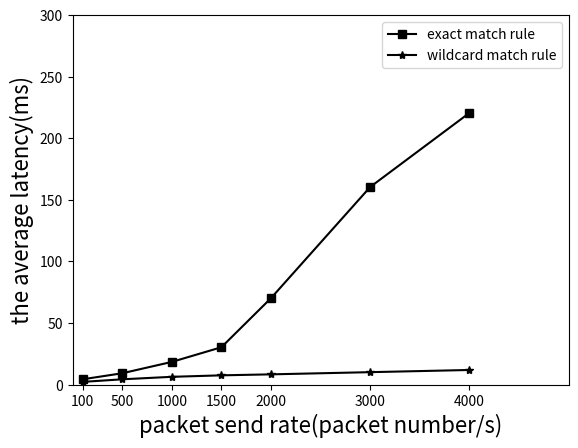

Source code (Python):
#!/usr/bin/env python
# -*- coding: utf-8 -*-

import numpy as np
import matplotlib.pyplot as plt

'''
plot for:install_exact_app(exact match rule) and install_wildcard_app(wildcard match rule)
'''

x = [100,500,1000,1500,2000,3000,4000]
latency_list = [[4.32,9.23,18.44,30.35,70.22,160.44,220.55],
                [2.22, 4.32, 6.34, 7.54, 8.34, 10.12, 11.89]
                ]
label_list = ["exact match rule", "wildcard match rule"]
style_list = ['s','*']

plt.plot(x,latency_list[0],"k-"+style_list[0],label=label_list[0])
plt.plot(x,latency_list[1],"k-"+style_list[1],label=label_list[1])
plt.axis([0,5000,0,300])
plt.xticks([100,500,1000,1500,2000,3000,4000])
plt.xlabel("packet send rate(packet number/s)", fontsize=16)
plt.ylabel("the average latency(ms)", fontsize=16)
plt.legend()
plt.show()


